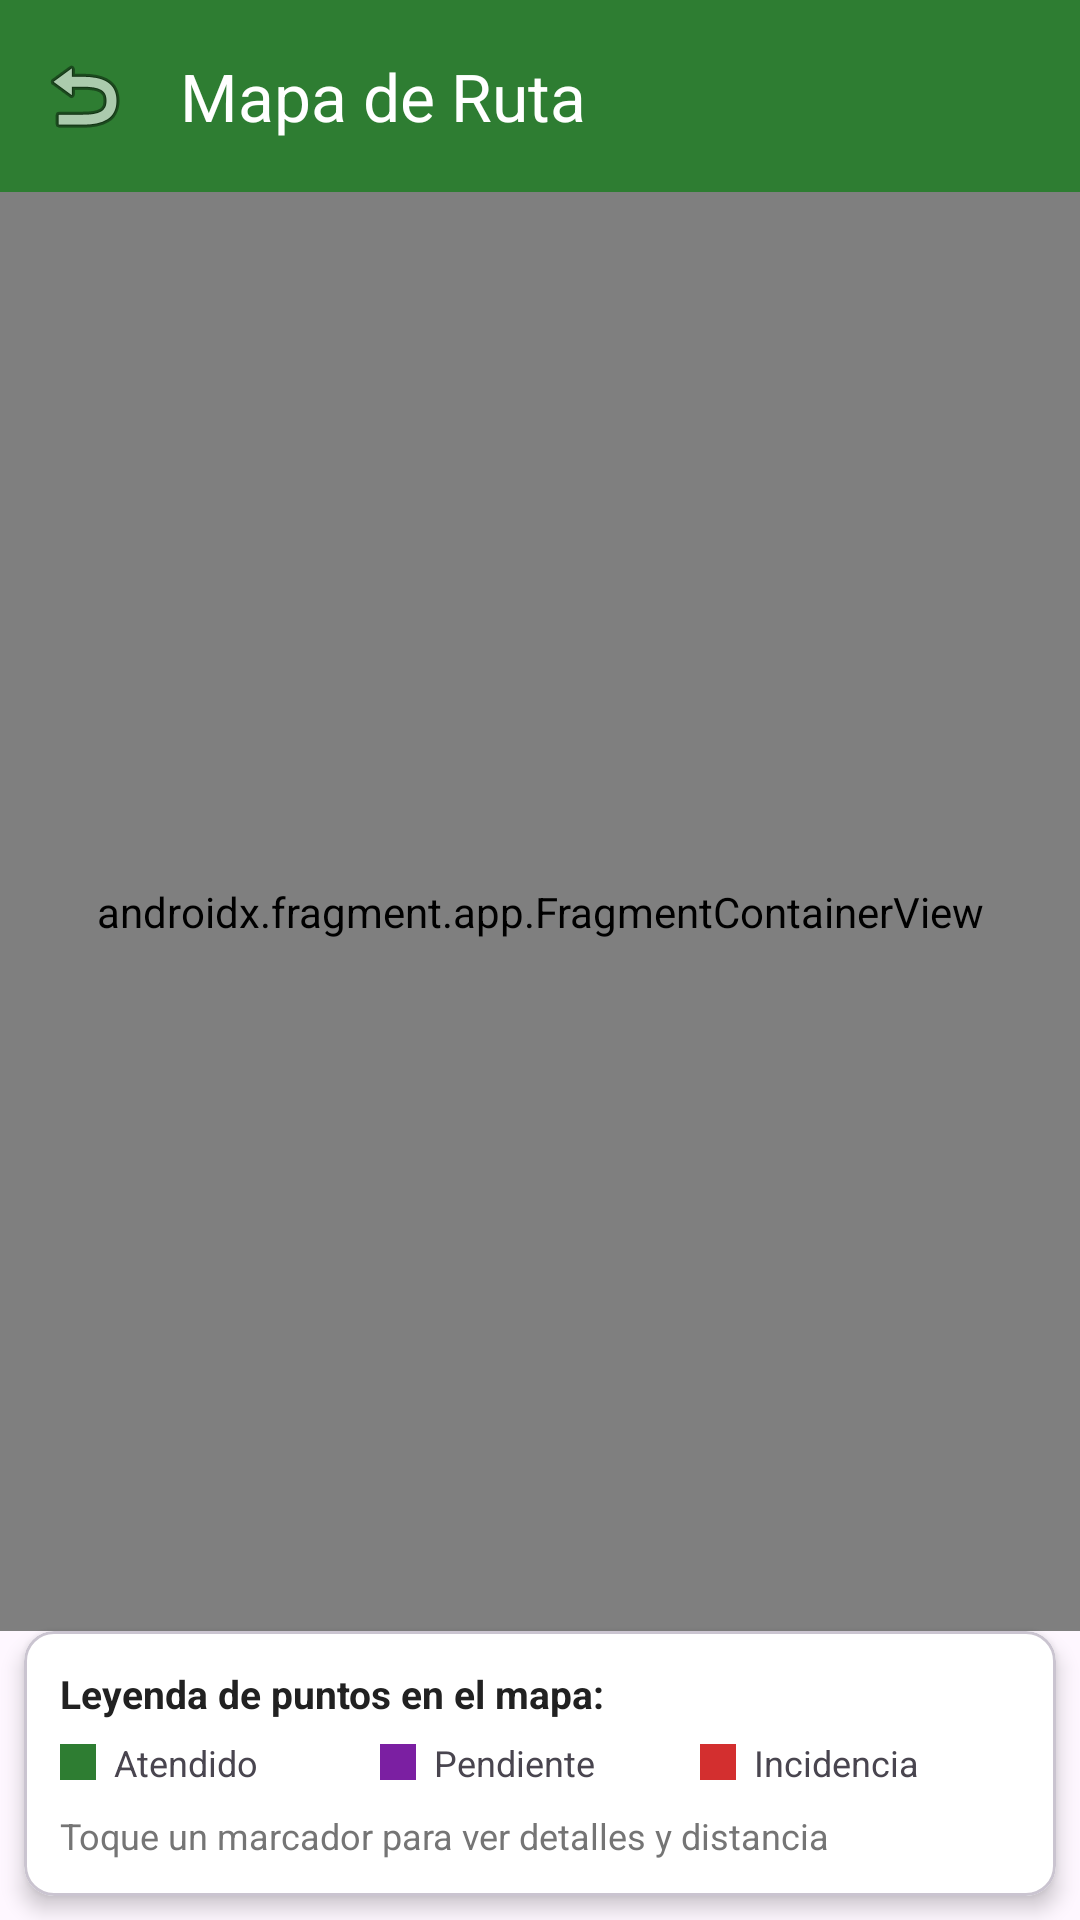

Reconstruct the res/layout file that produces this screen, plus the resources it refers to.
<!-- AndroidManifest.xml: application theme Theme.EcoRutaPAC -->
<!-- res/layout/activity_mapa_ruta.xml -->
<?xml version="1.0" encoding="utf-8"?>
<androidx.constraintlayout.widget.ConstraintLayout xmlns:android="http://schemas.android.com/apk/res/android"
    xmlns:app="http://schemas.android.com/apk/res-auto"
    android:id="@+id/main"
    android:layout_width="match_parent"
    android:layout_height="match_parent">

    <com.google.android.material.appbar.MaterialToolbar
        android:id="@+id/toolbar"
        android:layout_width="match_parent"
        android:layout_height="?attr/actionBarSize"
        android:background="@color/primary"
        app:title="Mapa de Ruta"
        app:titleTextColor="@color/white"
        app:navigationIcon="@android:drawable/ic_menu_revert"
        app:layout_constraintTop_toTopOf="parent" />

    
    <androidx.fragment.app.FragmentContainerView
        android:id="@+id/mapFragment"
        android:name="com.google.android.gms.maps.SupportMapFragment"
        android:layout_width="match_parent"
        android:layout_height="0dp"
        app:layout_constraintTop_toBottomOf="@id/toolbar"
        app:layout_constraintBottom_toTopOf="@id/cardLeyenda" />

    
    <com.google.android.material.card.MaterialCardView
        android:id="@+id/cardLeyenda"
        android:layout_width="match_parent"
        android:layout_height="wrap_content"
        android:layout_margin="8dp"
        app:cardCornerRadius="10dp"
        app:cardElevation="4dp"
        app:cardBackgroundColor="@color/card_bg"
        app:layout_constraintBottom_toBottomOf="parent">

        <LinearLayout
            android:layout_width="match_parent"
            android:layout_height="wrap_content"
            android:orientation="vertical"
            android:padding="12dp">

            <TextView
                android:id="@+id/tvLeyendaTitulo"
                android:layout_width="wrap_content"
                android:layout_height="wrap_content"
                android:text="Leyenda de puntos en el mapa:"
                android:textStyle="bold"
                android:textSize="13sp"
                android:textColor="@color/text_primary" />

            <LinearLayout
                android:layout_width="match_parent"
                android:layout_height="wrap_content"
                android:layout_marginTop="6dp"
                android:orientation="horizontal"
                android:gravity="center_vertical">

                <View
                    android:layout_width="12dp"
                    android:layout_height="12dp"
                    android:background="@color/status_atendido" />
                <TextView
                    android:layout_width="0dp"
                    android:layout_height="wrap_content"
                    android:layout_weight="1"
                    android:layout_marginStart="6dp"
                    android:text="Atendido"
                    android:textSize="12sp" />

                <View
                    android:layout_width="12dp"
                    android:layout_height="12dp"
                    android:background="@color/status_pendiente" />
                <TextView
                    android:layout_width="0dp"
                    android:layout_height="wrap_content"
                    android:layout_weight="1"
                    android:layout_marginStart="6dp"
                    android:text="Pendiente"
                    android:textSize="12sp" />

                <View
                    android:layout_width="12dp"
                    android:layout_height="12dp"
                    android:background="@color/status_observada" />
                <TextView
                    android:layout_width="0dp"
                    android:layout_height="wrap_content"
                    android:layout_weight="1"
                    android:layout_marginStart="6dp"
                    android:text="Incidencia"
                    android:textSize="12sp" />
            </LinearLayout>

            <TextView
                android:id="@+id/tvPuntoSeleccionadoInfo"
                android:layout_width="wrap_content"
                android:layout_height="wrap_content"
                android:layout_marginTop="8dp"
                android:text="Toque un marcador para ver detalles y distancia"
                android:textSize="12sp"
                android:textColor="@color/text_secondary" />
        </LinearLayout>
    </com.google.android.material.card.MaterialCardView>

</androidx.constraintlayout.widget.ConstraintLayout>
<!-- resources referenced by this layout -->
<resources>
  <color name="card_bg">#FFFFFF</color>
  <color name="primary">#2E7D32</color>
  <color name="status_atendido">#2E7D32</color>
  <color name="status_observada">#D32F2F</color>
  <color name="status_pendiente">#7B1FA2</color>
  <color name="text_primary">#212121</color>
  <color name="text_secondary">#757575</color>
  <color name="white">#FFFFFFFF</color>
  <style name="Theme.EcoRutaPAC" parent="Theme.Material3.DayNight.NoActionBar">
          
          <item name="colorPrimary">@color/primary</item>
          <item name="colorPrimaryVariant">@color/primary_dark</item>
          <item name="colorOnPrimary">@color/white</item>
          
          <item name="colorSecondary">@color/secondary</item>
          <item name="colorSecondaryVariant">@color/secondary</item>
          <item name="colorOnSecondary">@color/white</item>
          
          <item name="android:statusBarColor">@color/primary_dark</item>
          <item name="android:windowLightStatusBar">false</item>
      </style>
  <color name="primary_dark">#1B5E20</color>
  <color name="secondary">#00897B</color>
</resources>
